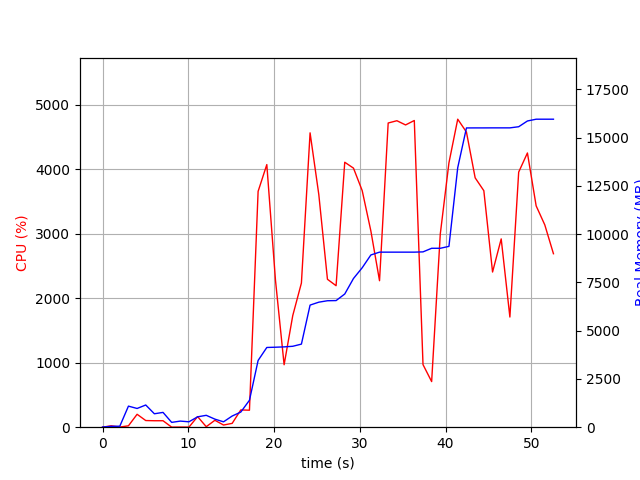

Data behind this chart, as committed beside it:
elapsed_time, nproc, cpu, mem_real, mem_virtual
3.886222839355469e-05, 1, 0.0, 8.965, 3186
1.006, 2, 21.9, 44.55, 147.7
2.013, 2, 2.0, 52.05, 155.1
3.021, 8, 21.8, 1092, 4632
4.03, 5, 200.4, 970.2, 3613
5.038, 6, 103.3, 1150, 4163
6.045, 3, 100.2, 695.7, 2731
7.053, 3, 100.3, 766.8, 2843
8.06, 3, 1.0, 250.1, 2226
9.068, 3, 2.0, 315.8, 2300
10.08, 3, 1.0, 280.2, 2261
11.08, 4, 164.5, 537.3, 2858
12.09, 7, 7.9, 615.6, 3595
13.1, 4, 107.2, 417.8, 2689
14.11, 1, 33.7, 278.9, 1642
15.12, 2, 59.6, 578.4, 1868
16.12, 1, 268.0, 784.8, 5185
17.13, 1, 263.7, 1395, 7233
18.14, 1, 3659, 3458, 8203
19.16, 1, 4074, 4131, 8834
20.17, 1, 2281, 4144, 8834
21.17, 1, 969.1, 4162, 8834
22.18, 1, 1732, 4193, 8834
23.19, 1, 2237, 4304, 8914
24.2, 1, 4567, 6327, 11458
25.22, 1, 3609, 6477, 11458
26.23, 1, 2295, 6552, 11458
27.24, 1, 2195, 6560, 11458
28.25, 1, 4111, 6901, 11788
29.26, 1, 4019, 7704, 11950
30.28, 1, 3671, 8261, 13500
31.29, 1, 3044, 8924, 13500
32.3, 1, 2273, 9070, 13500
33.31, 1, 4720, 9070, 13500
34.33, 1, 4755, 9070, 13500
35.34, 1, 4690, 9070, 13500
36.36, 1, 4758, 9070, 13500
37.37, 1, 971.2, 9084, 13596
38.38, 1, 707.7, 9270, 13708
39.39, 1, 2998, 9270, 13708
40.4, 1, 4102, 9368, 17548
41.42, 1, 4779, 13445, 20174
42.44, 1, 4580, 15505, 20174
43.45, 1, 3869, 15507, 20174
44.47, 1, 3669, 15507, 20174
45.48, 1, 2408, 15509, 20174
46.49, 1, 2921, 15509, 20174
47.5, 1, 1709, 15509, 20174
48.53, 1, 3958, 15568, 20256
49.55, 1, 4255, 15865, 20640
50.57, 1, 3434, 15957, 20640
51.57, 1, 3139, 15958, 20640
52.58, 1, 2692, 15958, 20640
